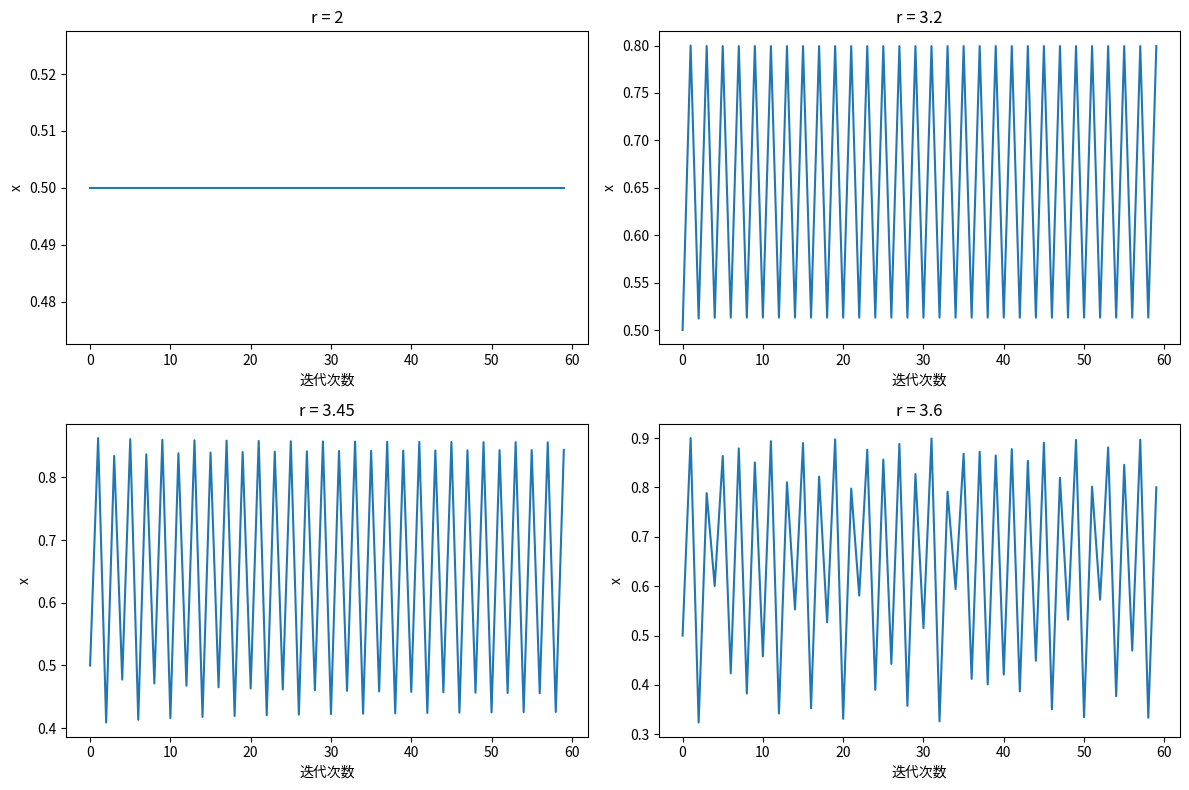
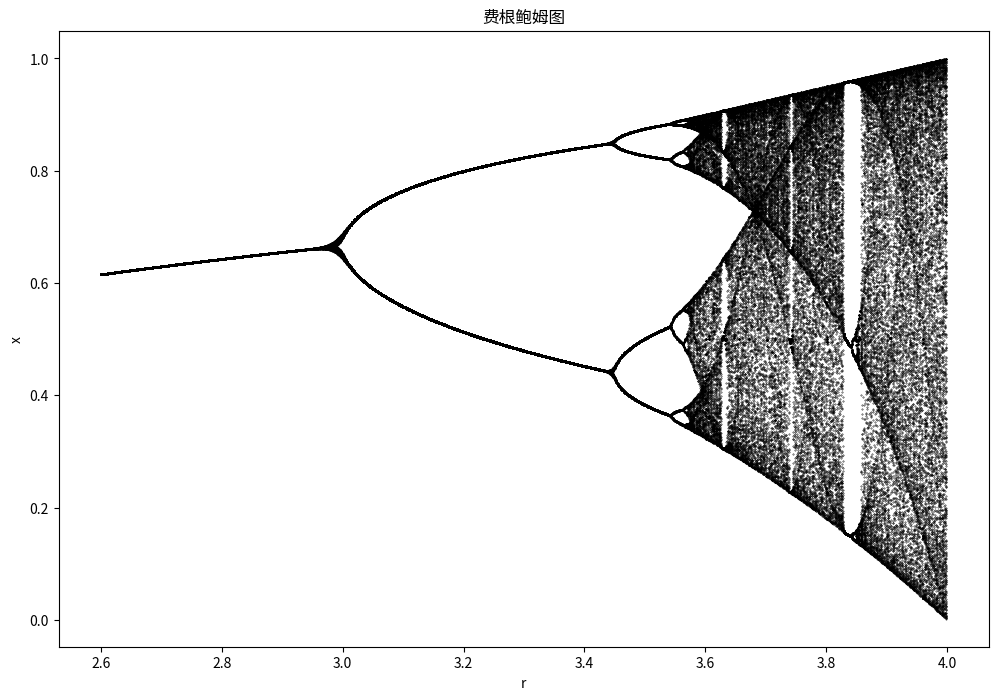

Recreate these plots in Python, in order.
"""
Logistic映射与混沌系统研究
"""



import numpy as np
import matplotlib.pyplot as plt


def logistic_iteration(r, x0, num_iter):
    """
    此函数用于执行Logistic模型的迭代计算
    :param r: 参数r
    :param x0: 初始值
    :param num_iter: 迭代次数
    :return: 每次迭代后的x值数组
    """
    x = np.zeros(num_iter)
    x[0] = x0
    for i in range(1, num_iter):
        x[i] = r * x[i - 1] * (1 - x[i - 1])
    return x


# 任务1：Logistic模型的迭代
r_values = [2, 3.2, 3.45, 3.6]
x0 = 0.5
num_iter = 60

plt.figure(figsize=(12, 8))
for i, r in enumerate(r_values):
    x = logistic_iteration(r, x0, num_iter)
    plt.subplot(2, 2, i + 1)
    plt.plot(range(num_iter), x)
    plt.title(f'r = {r}')
    plt.xlabel('迭代次数')
    plt.ylabel('x')

    if r == 2:
        print(f"当 r = {r} 时，x 趋于 {x[-1]}，没有分岔。")
    elif r == 3.2:
        stable_values = np.unique(np.round(x[-20:], 5))
        print(f"当 r = {r} 时，x 趋于 {stable_values}，周期2分岔。")
    elif r == 3.45:
        stable_values = np.unique(np.round(x[-20:], 5))
        print(f"当 r = {r} 时，x 趋于 {stable_values}，周期4分岔。")
    elif r == 3.6:
        print(f"当 r = {r} 时，x 的取值没有明确趋向，混沌。")

plt.tight_layout()
plt.show()

# 任务2：费根鲍姆图的绘制
r_range = np.arange(2.6, 4, 0.001)
x0 = 0.5
num_iter = 250
transient = 100

x_values = []
for r in r_range:
    x = logistic_iteration(r, x0, num_iter)
    x_values.append(x[transient:])

plt.figure(figsize=(12, 8))
for i, r in enumerate(r_range):
    plt.scatter([r] * len(x_values[i]), x_values[i], s=0.1, color='k')

plt.title('费根鲍姆图')
plt.xlabel('r')
plt.ylabel('x')
plt.show()



